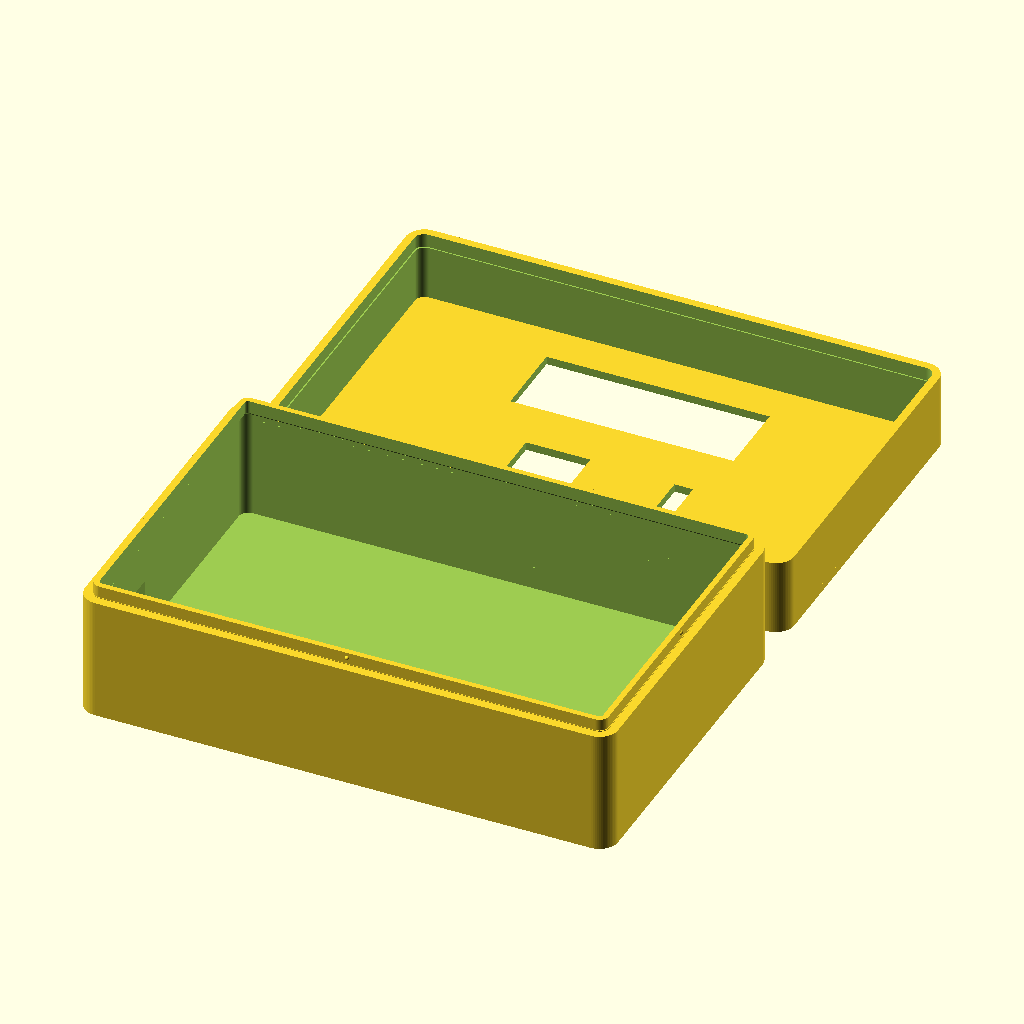
Cell 1: the model at its default parameters.
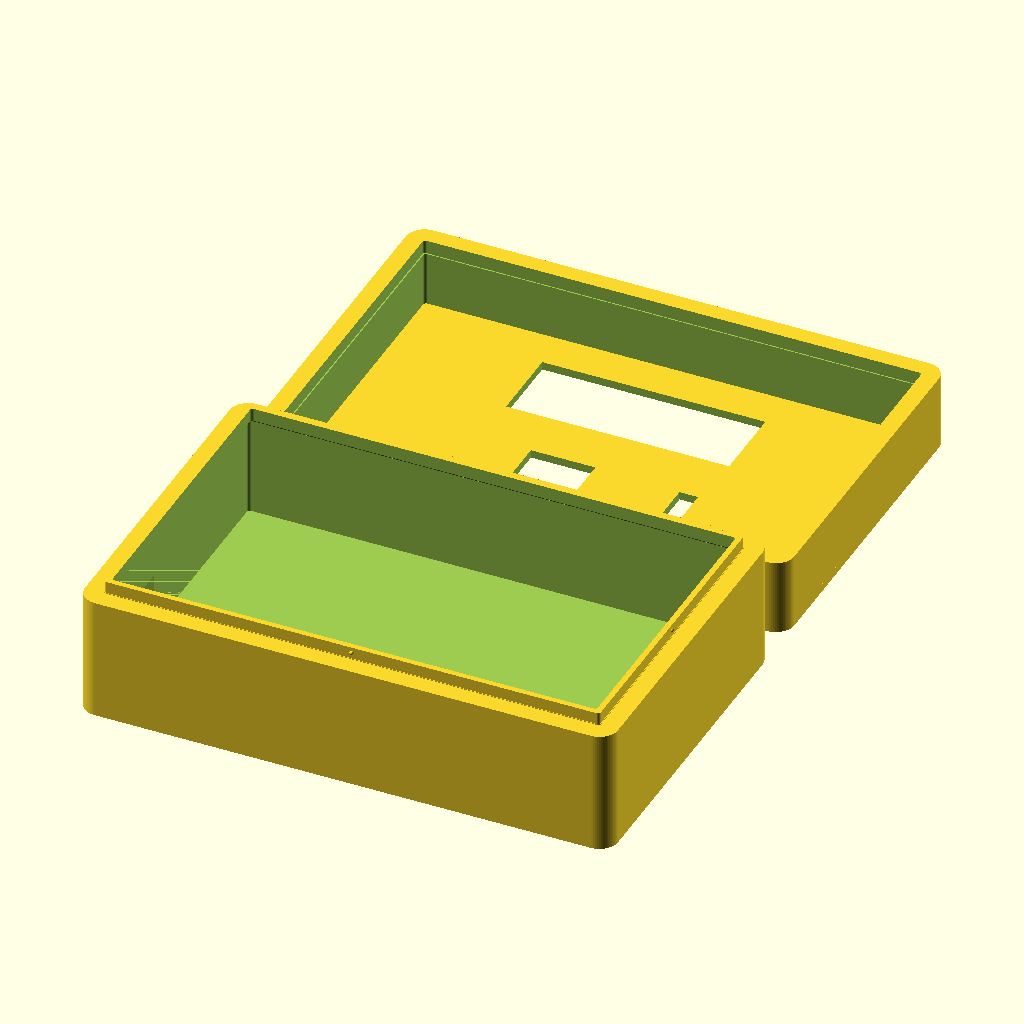
Cell 2: the same model with WALL = 6.
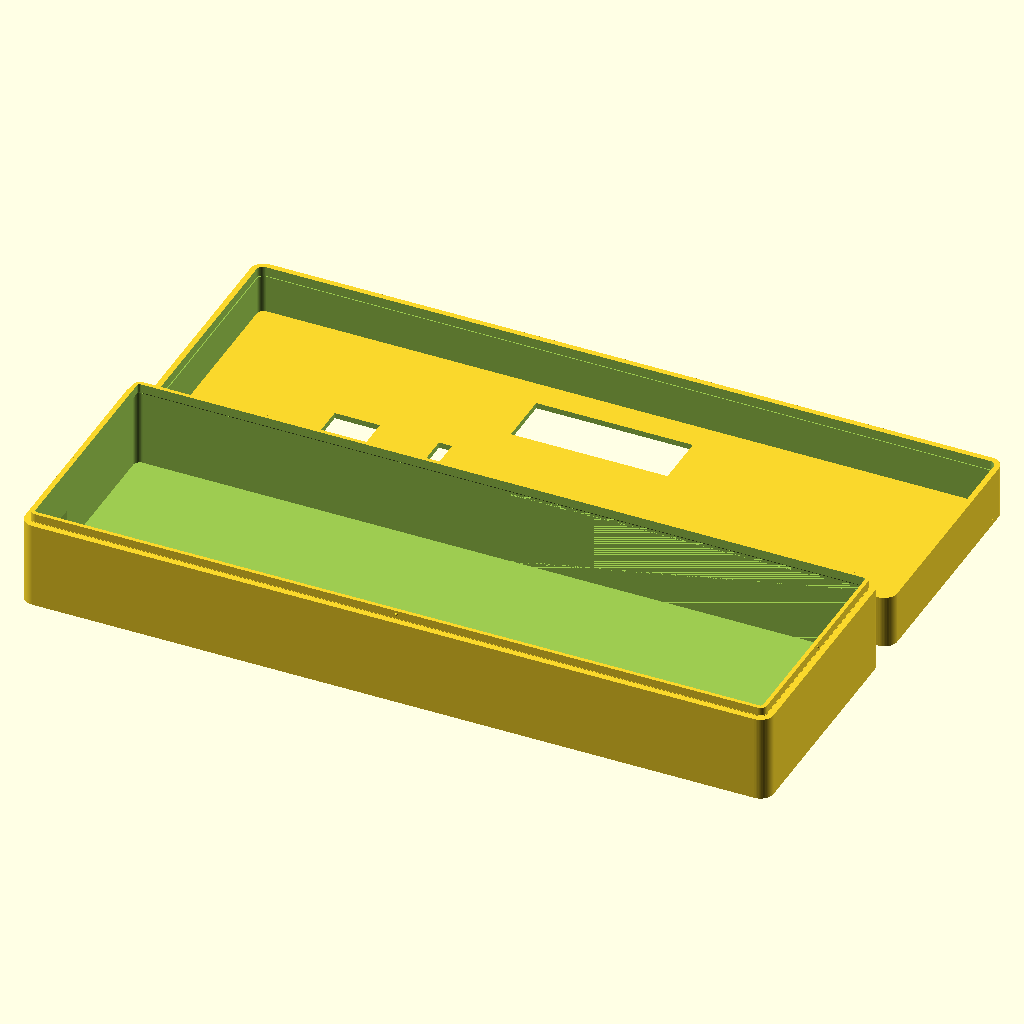
Cell 3 — EXT_L set to 344, the other parameters unchanged.
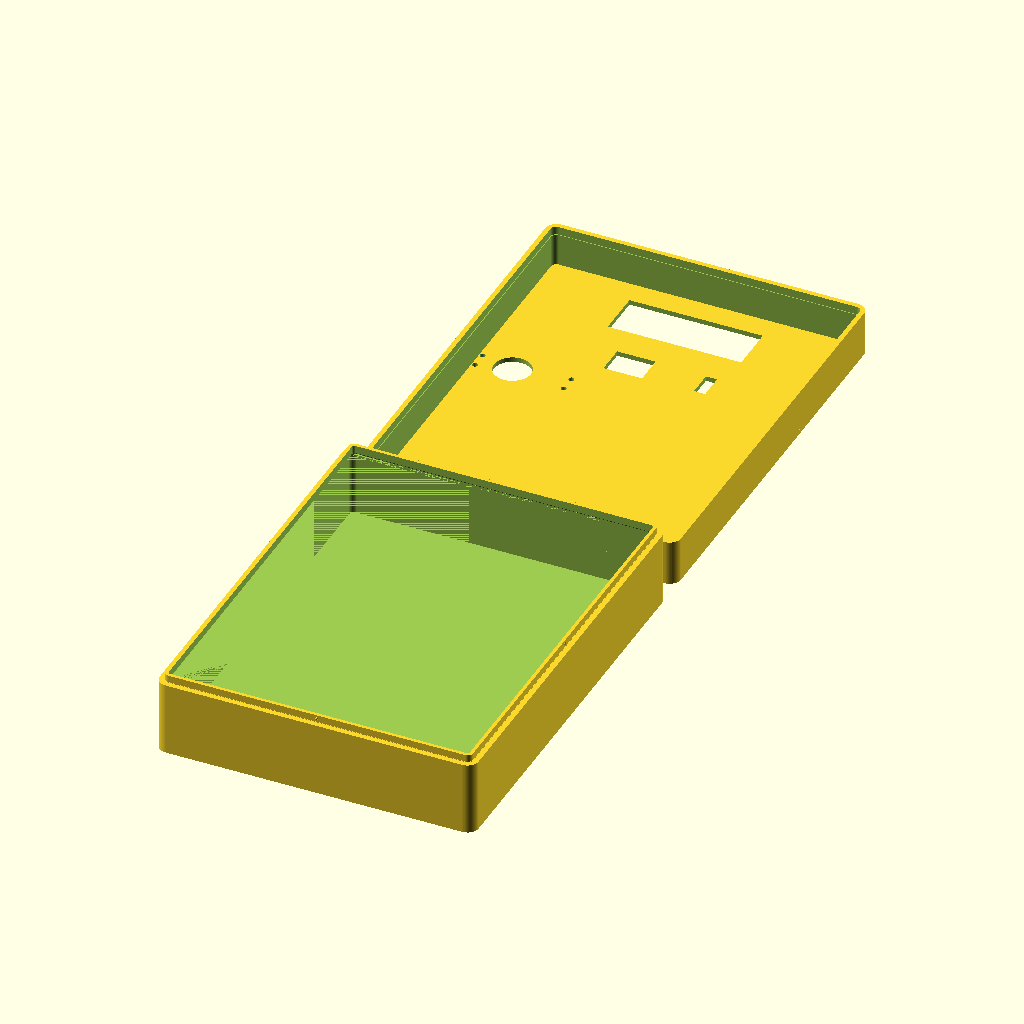
Cell 4 — EXT_W set to 224, the other parameters unchanged.
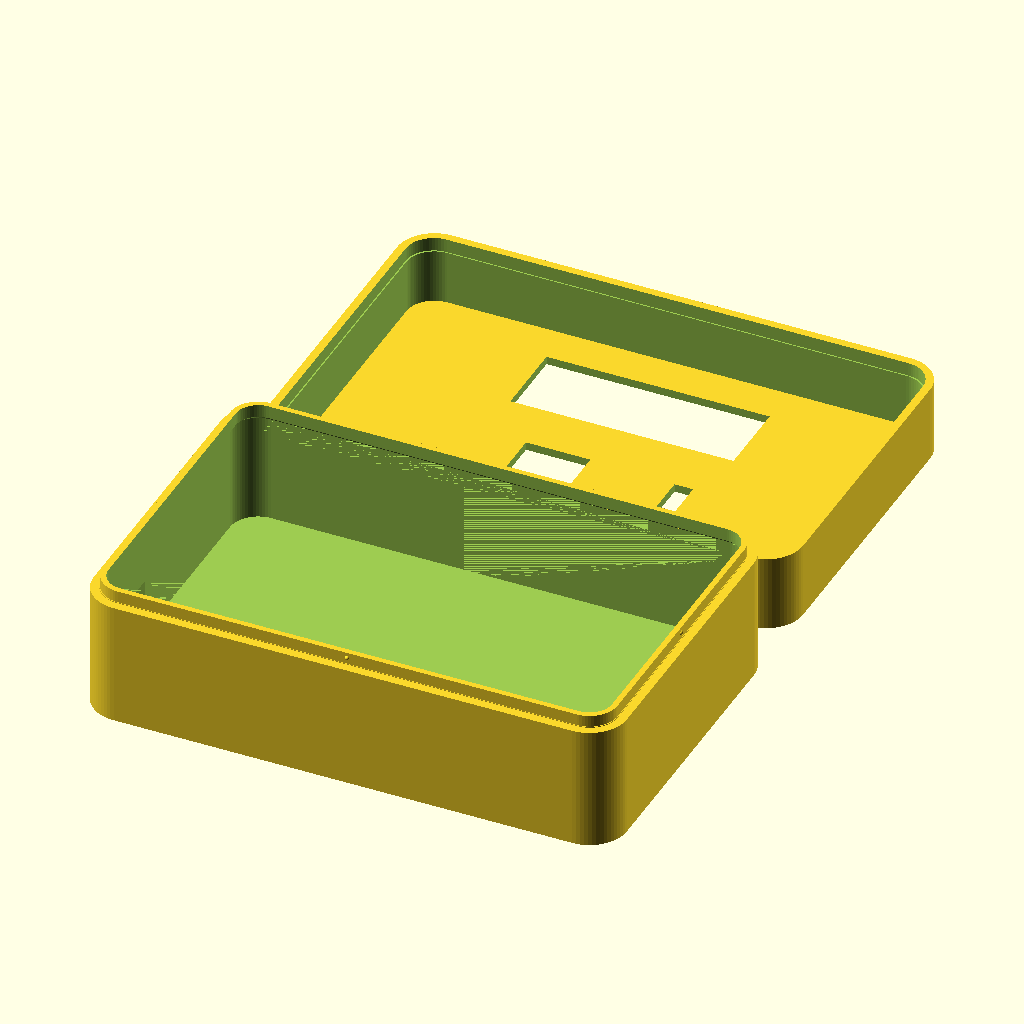
Cell 5: the same model with CORNER_R = 12.
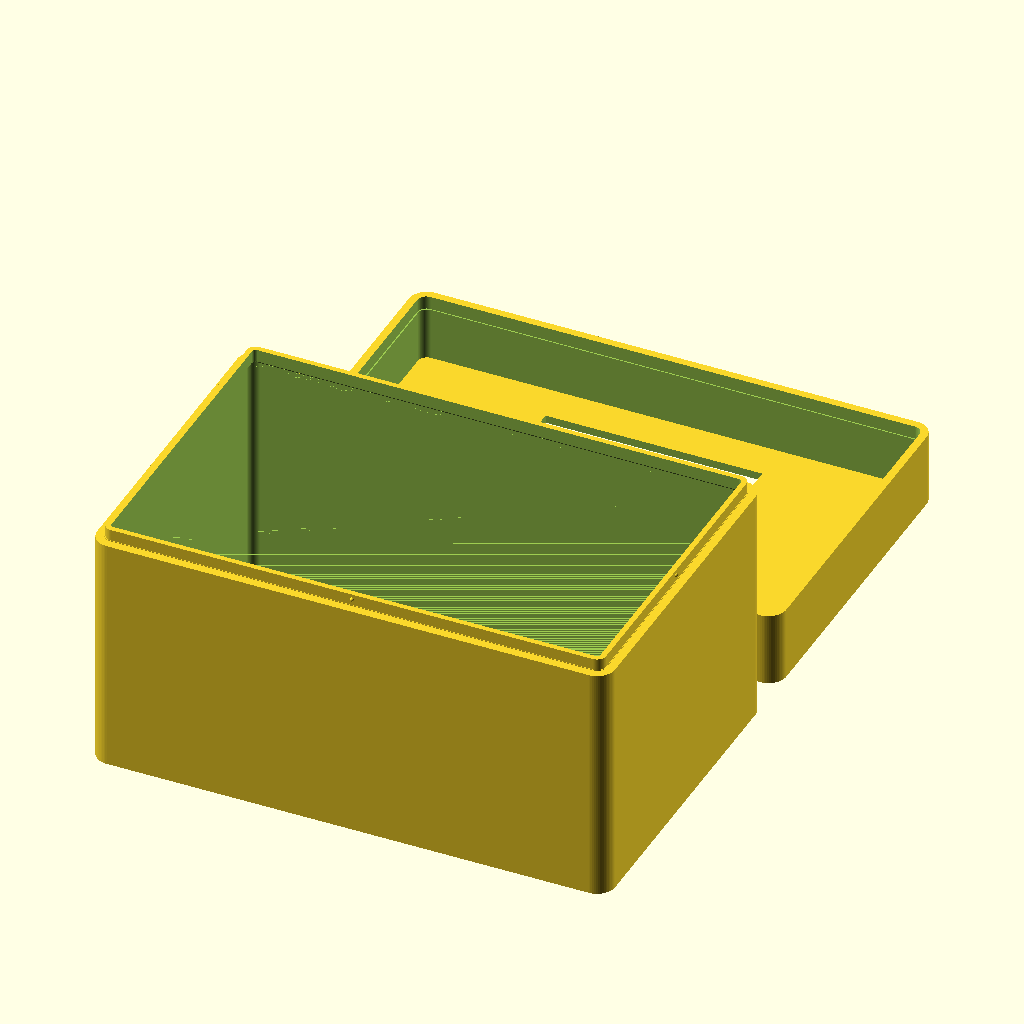
Cell 6 — BOTTOM_H set to 80, the other parameters unchanged.
The same orthographic view direction (rotation 55°, 0°, 25°; colour scheme Cornfield) for every cell, with the view re-fitted per cell, so scale and position can differ between cells.
Source of the model, 3D_Enclosure/transmitter.scad:
// =====================================================================
// IoT Smart Safety Device - TRANSMITTER ENCLOSURE
// Bambu printer / PLA-PETG / 0.4mm nozzle / 0.2mm layers
// Units: mm
// =====================================================================

$fn = 64;

// ---------------- GLOBAL PARAMETERS ----------------
WALL      = 3;        // enclosure wall thickness
EXT_L     = 172;       // external length (X)
EXT_W     = 112;       // external width  (Y)
CORNER_R  = 6;         // external corner fillet radius

BOTTOM_H  = 40;        // bottom shell internal depth (floor to rim top)
LID_WALL_H= 22;        // lid side-wall depth (rim to top surface)
TOP_T     = 2.6;       // top panel surface thickness
LIP_H     = 4;         // mating lip height
LIP_T     = 1.8;       // mating lip wall thickness
CLR       = 0.4;       // FDM clearance (lid lip vs bottom groove)

IN_L = EXT_L - 2*WALL; // usable internal length  = 166
IN_W = EXT_W - 2*WALL; // usable internal width   = 106

// ---------------- HELPER: rounded rectangle prism ----------------
module rrect(l, w, r) {
    hull() {
        for (x = [r, l-r])
            for (y = [r, w-r])
                translate([x, y, 0]) circle(r=r);
    }
}
module rbox(l, w, h, r) {
    linear_extrude(height=h) rrect(l, w, r);
}

// floor cradle: locates the lower edge of the standing HC-12 module so it
// can't swing side to side. Same X/Y as the lid's retaining ribs above.
module hc_floor_cradle() {
    cradle_h = 7;
    translate([HC_CENTER_X - HC_GAP/2 - HC_RIB_T, HC_Y, WALL])
        cube([HC_RIB_T, HC_STAND_W, cradle_h]);
    translate([HC_CENTER_X + HC_GAP/2, HC_Y, WALL])
        cube([HC_RIB_T, HC_STAND_W, cradle_h]);
}

module lip_gusset() {
    g = LIP_T;
    r = max(CORNER_R-WALL,1);
    difference() {
        translate([WALL-0.2, WALL-0.2, BOTTOM_H-g]) rbox(IN_L+0.4, IN_W+0.4, g+0.2, r);
        hull() {
            translate([WALL, WALL, BOTTOM_H-g-0.01]) rbox(IN_L, IN_W, 0.01, r);
            translate([WALL+g, WALL+g, BOTTOM_H]) rbox(IN_L-2*g, IN_W-2*g, 2, max(r-g,1));  // tall enough to clear the prism top
        }
    }
}

// =====================================================================
// BOTTOM SHELL
// =====================================================================
module bottom_shell() {
    difference() {
        union() {
            // outer shell
            rbox(EXT_L, EXT_W, BOTTOM_H, CORNER_R);
        }
        // hollow interior
        translate([WALL, WALL, WALL])
            rbox(IN_L, IN_W, BOTTOM_H, max(CORNER_R-WALL,1));
    }
    if (HC_STAND) translate([WALL, WALL, 0]) hc_floor_cradle();

    // 45-degree gusset under the lip so it is solidly attached to the wall
    // (without it the lip touches the wall only along an edge and prints floating)
    lip_gusset();

    // mating lip (ridge) around the inner rim, lid groove slides over this
    translate([0,0,BOTTOM_H-0.2])
    difference() {
        translate([WALL, WALL, 0])
            rbox(IN_L, IN_W, LIP_H+0.2, max(CORNER_R-WALL,1));
        translate([WALL+LIP_T, WALL+LIP_T, -1])
            rbox(IN_L-2*LIP_T, IN_W-2*LIP_T, LIP_H+2, max(CORNER_R-WALL-LIP_T,1));
    }

    // 4 small snap/friction nubs on the outer face of the lip.
    // Lid skirt inner face is CLR(0.4) outside the lip; NUB_R 0.7 gives ~0.3 mm grip.
    NUB_R = 0.7;
    nub_z = BOTTOM_H + LIP_H*0.55;
    nub_positions = [
        [WALL, EXT_W/2, nub_z],
        [EXT_L-WALL, EXT_W/2, nub_z],
        [EXT_L/2, WALL, nub_z],
        [EXT_L/2, EXT_W-WALL, nub_z]
    ];
    for (p = nub_positions)
        translate(p) sphere(r=NUB_R);
}

// =====================================================================
// USB ACCESS OPENING  (short end wall, X=0 side, aligned to ESP32)
// ESP32 is placed internally near the X=0 wall; connector faces outward.
// =====================================================================
module usb_cutout() {
    USB_W = 13;   // opening width
    USB_H = 8;    // opening height
    translate([-1, 28, WALL + 10])   // Y position lines up with ESP32 zone
        cube([WALL+2, USB_W, USB_H]);
}

module bottom_shell_final() {
    difference() {
        bottom_shell();
        usb_cutout();
    }
}

// =====================================================================
// TOP LID  (the active showcase panel)
// =====================================================================

// ---- Component cutout geometry (local XY, origin = lid inner corner) ----
// LCD  80 x 38  -> + clearance
LCD_W = 80 + 0.8;  LCD_D = 38 + 0.8;
LCD_X = (IN_L - LCD_W)/2;  LCD_Y = 6;
LCD_WIN_W = 72; LCD_WIN_D = 25;   // viewing opening only (7.2 x 2.5 cm), centred on the LCD board position

// DHT22 40 x 15
DHT_W = 40 + 0.8; DHT_D = 15 + 0.8;
// moved to the top-right corner (8 mm margin from the inner walls)
DHT_X = IN_L - 8 - DHT_W; DHT_Y = IN_W - 8 - DHT_D;
DHT_SENS_W = 20; DHT_SENS_D = 15;   // rectangular opening = DHT22 sensing grid only
DHT_SENS_DX = 14;                   // opening centre from the module's left edge (sensor end)

// MPU6050 20 x 15
MPU_W = 20 + 0.8; MPU_D = 15 + 0.8;
MPU_X = 60; MPU_Y = 55;

// HC-12 module: 30(L) x 13(W) x ~1.6mm(T, assumed PCB thickness incl. pin solder)
// MOUNTED STANDING UP: the 30mm length runs VERTICAL inside the box.
// Only the 13mm WIDTH shows on top, as a narrow slot/line - not the full
// 30x13 footprint anymore.
HC_CENTER_X = 111.4;  HC_CENTER_Y = 62.9;   // same spot as the old flat window
HC_STAND_W  = 13 + 0.8;   // visible slot length = module width + clearance
HC_SLOT_T   = 6;          // opening width in the top surface = 0.6 cm
HC_GAP      = 3.6;        // snug channel for the PCB (~1.6mm + pins + clearance), centred in the opening
HC_X = HC_CENTER_X - HC_SLOT_T/2;
HC_Y = HC_CENTER_Y - HC_STAND_W/2;
HC_RIB_T   = 2.2;    // thickness of each retaining rib beside the slot
HC_STAND = false;    // true = add the rib stand (floor cradle + lid ribs) for the HC-12
HC_STAND_H = 30;      // standing height of the module above its holder

// Gas sensor 35 x 20 (with vent holes)
GAS_W = 35 + 0.8; GAS_D = 20 + 0.8;
GAS_X = 8; GAS_Y = 80;
GAS_SENS_D  = 20;    // round opening = gas sensing element only (2 cm)
GAS_SENS_DX = 12;    // circle centre from the module's left edge (sensor end); change if your can is on the other end

// No antenna channel: the antenna is attached directly to the HC-12 module
// and stands/extends freely out of the HC-12 slot itself - no separate
// routed slot through the top panel.

CUT_Z0 = LID_WALL_H - 1;        // start cutouts just below the top surface
CUT_H  = TOP_T + 2;             // and cut fully through it

module lcd_cut()  { translate([LCD_X + (LCD_W - LCD_WIN_W)/2, LCD_Y + (LCD_D - LCD_WIN_D)/2, CUT_Z0]) cube([LCD_WIN_W, LCD_WIN_D, CUT_H]); }
module dht_cut()  { translate([DHT_X + DHT_SENS_DX - DHT_SENS_W/2, DHT_Y + DHT_D/2 - DHT_SENS_D/2, CUT_Z0]) cube([DHT_SENS_W, DHT_SENS_D, CUT_H]); }
module mpu_cut()  { translate([MPU_X, MPU_Y, CUT_Z0]) cube([MPU_W, MPU_D, CUT_H]); }
module hc_cut()   { translate([HC_X,  HC_Y,  CUT_Z0]) cube([HC_SLOT_T, HC_STAND_W, CUT_H]); }
module gas_cut()  { translate([GAS_X + GAS_SENS_DX, GAS_Y + GAS_D/2, CUT_Z0]) cylinder(d=GAS_SENS_D, h=CUT_H, $fn=64); }

// small 3mm ventilation holes flanking DHT22 and gas sensor
module vent_holes() {
    for (dy = [-6, 6])
        translate([DHT_X-6, DHT_Y+DHT_D/2+dy, CUT_Z0]) cylinder(h=CUT_H, d=3);
    for (dx = [-6, GAS_W+6])
        for (dy=[6, GAS_D-6])
            translate([GAS_X+dx, GAS_Y+dy, CUT_Z0]) cylinder(h=CUT_H, d=3);
}

// engraved label text (recessed 0.6mm so the panel prints flat, face-down)
module label(txt, x, y, size=4.2) {
    translate([x, y, LID_WALL_H+TOP_T-0.6])
        linear_extrude(height=1.2)
            text(txt, size=size, font="Liberation Sans:style=Bold", halign="left", valign="center");
}

module labels() {
    label("SMART SAFETY - TX", LCD_X, LCD_Y-3.5, 4.5);
    label("TEMP/HUM", DHT_X, DHT_Y-3.5, 3.4);
    label("MPU6050", MPU_X, MPU_Y-3.5, 3.2);
    label("HC-12", HC_X-10, HC_Y-3.5, 3.2);
    label("GAS", GAS_X, GAS_Y-3.5, 3.4);
}

// retaining ribs hanging from the lid's underside, forming a slot that the
// standing HC-12 PCB clips into (friction fit), so its top/width edge sits
// flush with the top-surface slot.
module hc_retainer_ribs() {
    rib_top = LID_WALL_H + 0.5;   // overlap slightly into the top surface
    rib_bot = LID_WALL_H - 14;    // ribs hang down ~14mm from the surface
    translate([HC_CENTER_X - HC_GAP/2 - HC_RIB_T, HC_Y, rib_bot])
        cube([HC_RIB_T, HC_STAND_W, rib_top-rib_bot]);
    translate([HC_CENTER_X + HC_GAP/2, HC_Y, rib_bot])
        cube([HC_RIB_T, HC_STAND_W, rib_top-rib_bot]);
}

module top_panel() {
    difference() {
        union() {
            // flat top surface
            translate([0,0,LID_WALL_H])
                rbox(EXT_L, EXT_W, TOP_T, CORNER_R);
            // side skirt (lid walls) going down to meet the bottom shell rim
            difference() {
                rbox(EXT_L, EXT_W, LID_WALL_H+TOP_T, CORNER_R);
                translate([WALL, WALL, -1])
                    rbox(IN_L, IN_W, LID_WALL_H+TOP_T+2, max(CORNER_R-WALL,1));
            }
            // HC-12 vertical retaining ribs (added material)
            if (HC_STAND) translate([WALL, WALL, 0]) hc_retainer_ribs();
        }
        // inner groove that receives the bottom shell's mating lip
        translate([WALL-CLR, WALL-CLR, -1])
            rbox(IN_L+2*CLR, IN_W+2*CLR, LIP_H+CLR+1, max(CORNER_R-WALL,1));

        // component cutouts, offset into the internal coordinate frame
        translate([WALL, WALL, 0]) {
            lcd_cut(); dht_cut(); mpu_cut(); hc_cut(); gas_cut();
            vent_holes();
            labels();
        }
    }
}

// =====================================================================
// LAYOUT FOR VIEWING / EXPORT
// =====================================================================
PART = "print"; // "print" (both parts, one plate) | "bottom" | "top" | "assembly"

if (PART == "bottom") bottom_shell_final();
else if (PART == "top") top_panel();
else if (PART == "assembly") {
    bottom_shell_final();
    translate([0,0,BOTTOM_H])
        color("SteelBlue", 0.9) top_panel();
} else {
    // one plate: bottom shell upright, top panel flipped (outer face on the bed)
    bottom_shell_final();
    translate([0, 2*EXT_W + 10, LID_WALL_H + TOP_T])
        rotate([180, 0, 0]) top_panel();
}
Customizer parameters (derived from the source; name, type, default, range or options):
WALL: number, default 3
EXT_L: number, default 172
EXT_W: number, default 112
CORNER_R: number, default 6
BOTTOM_H: number, default 40
LID_WALL_H: number, default 22
TOP_T: number, default 2.6
LIP_H: number, default 4
LIP_T: number, default 1.8
CLR: number, default 0.4
